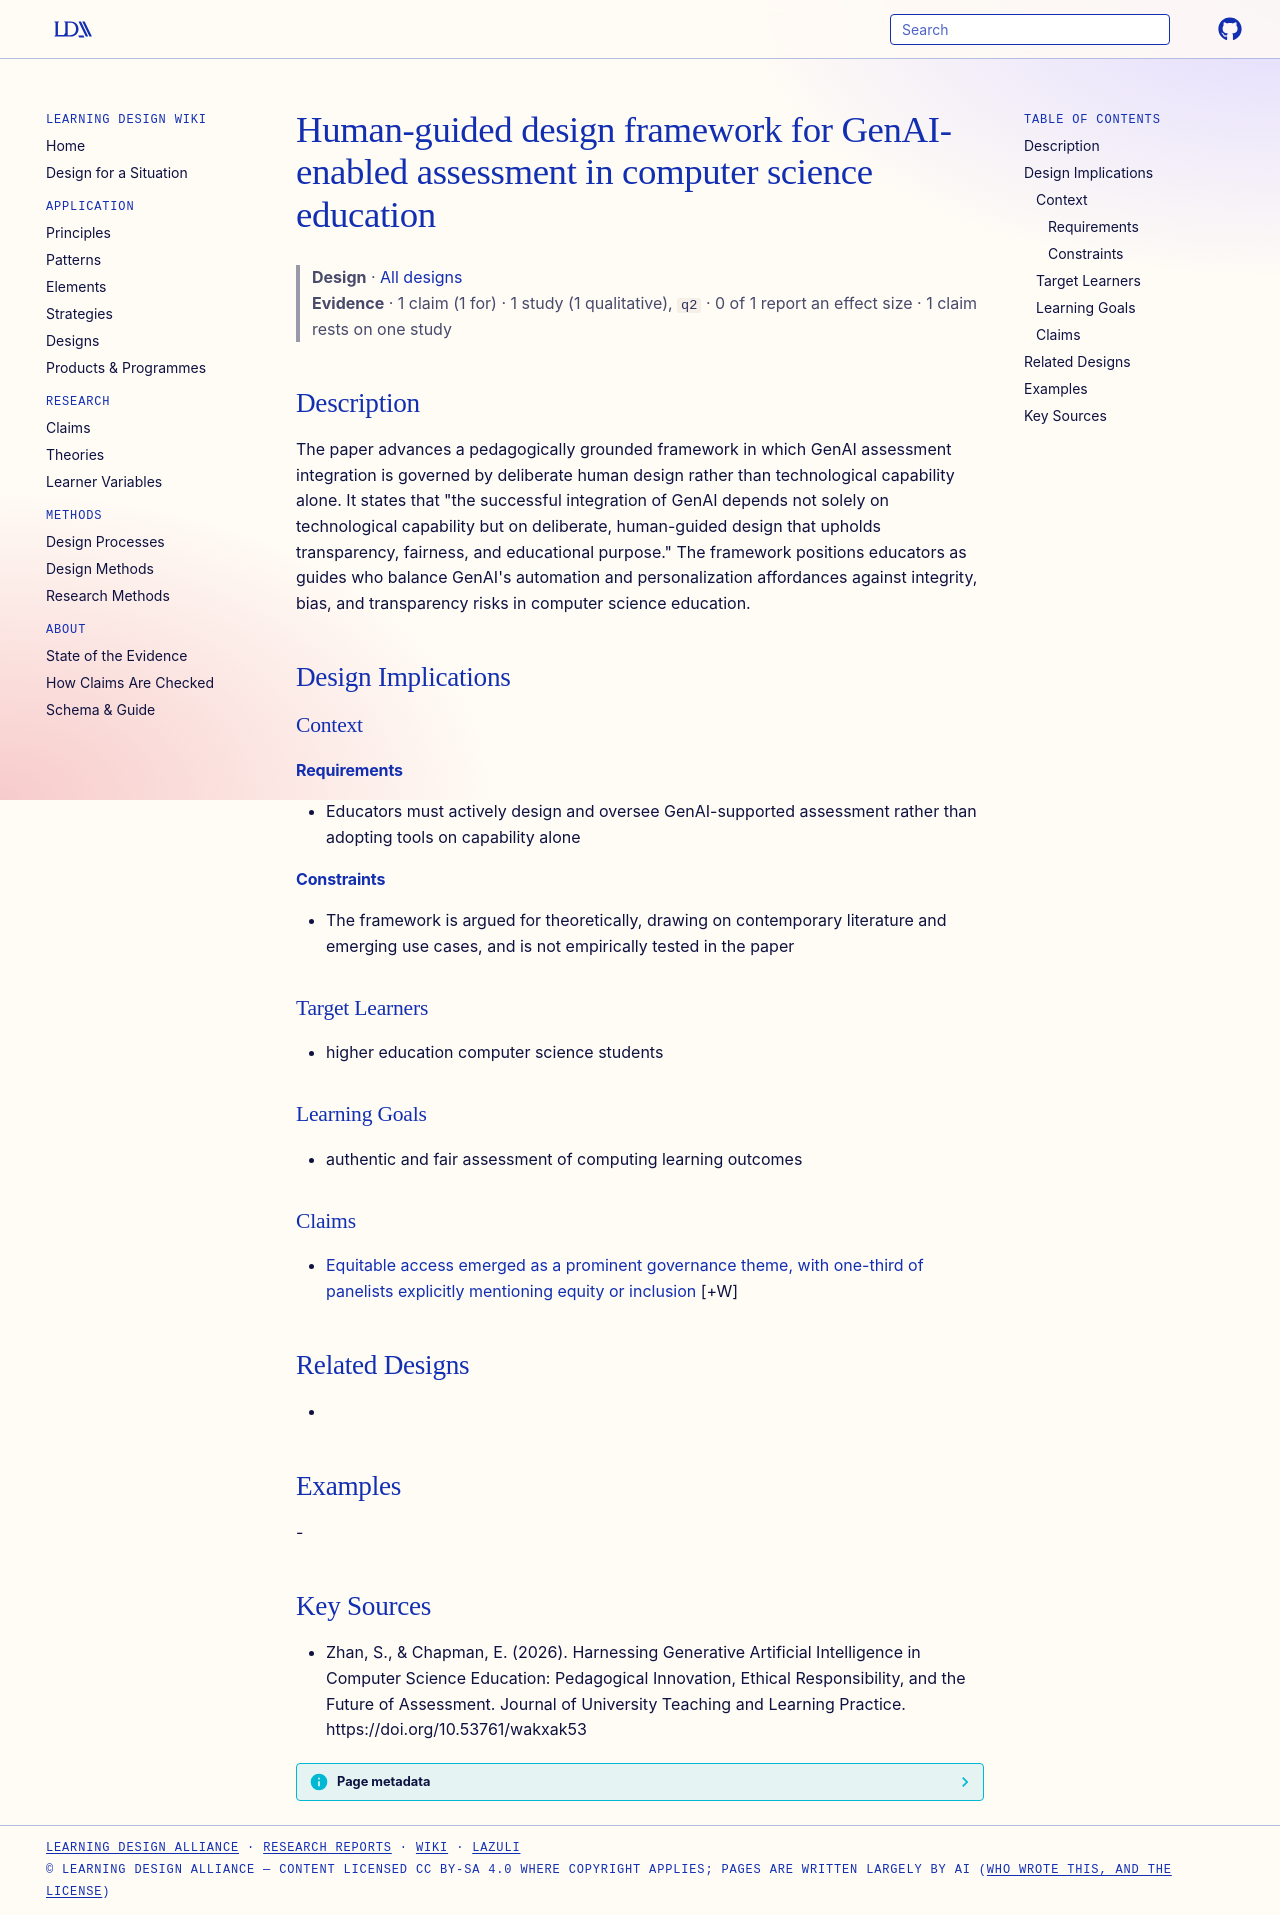

repository: Learning-Design-Alliance/learning-wiki · page: designs/human-guided-genai-assessment-design-framework-cs/index.html · generator: mkdocs

---
type: design
id: human-guided-genai-assessment-design-framework-cs
title: Human-guided design framework for GenAI-enabled assessment in computer science education
description: The paper advances a pedagogically grounded framework in which GenAI assessment integration is governed by deliberate human design rather than technological capability alone.
status: review
generated:
  by: "process:settle-candidates"
  at: 2026-10-12
sources:
  - id: zhan-2026
    resource: "https://doi.org/10.53761/wakxak53"
    title: "Zhan, S., & Chapman, E. (2026). Harnessing Generative Artificial Intelligence in Computer Science Education: Pedagogical Innovation, Ethical Responsibility, and the Future of Assessment. Journal of University Teaching and Learning Practice. https://doi.org/10.53761/wakxak53"
    author: "Zhan, S., & Chapman, E"
---

# Human-guided design framework for GenAI-enabled assessment in computer science education

> **Design** · [All designs](index.md)
> **Evidence** · 1 claim (1 for) · 1 study (1 qualitative), `q2` · 0 of 1 report an effect size · 1 claim rests on one study

## Description
The paper advances a pedagogically grounded framework in which GenAI assessment integration is governed by deliberate human design rather than technological capability alone. It states that "the successful integration of GenAI depends not solely on technological capability but on deliberate, human-guided design that upholds transparency, fairness, and educational purpose." The framework positions educators as guides who balance GenAI's automation and personalization affordances against integrity, bias, and transparency risks in computer science education.

## Design Implications

### Context
#### Requirements
- Educators must actively design and oversee GenAI-supported assessment rather than adopting tools on capability alone
#### Constraints
- The framework is argued for theoretically, drawing on contemporary literature and emerging use cases, and is not empirically tested in the paper

### Target Learners
- higher education computer science students

### Learning Goals
- authentic and fair assessment of computing learning outcomes

### Claims

- [Equitable access emerged as a prominent governance theme, with one-third of panelists explicitly mentioning equity or inclusion](../claims/genai-equitable-access-governance-theme.md) [+W]

## Related Designs
- 

## Examples
-

## Key Sources
- Zhan, S., & Chapman, E. (2026). Harnessing Generative Artificial Intelligence in Computer Science Education: Pedagogical Innovation, Ethical Responsibility, and the Future of Assessment. Journal of University Teaching and Learning Practice. https://doi.org/10.53761/wakxak53
